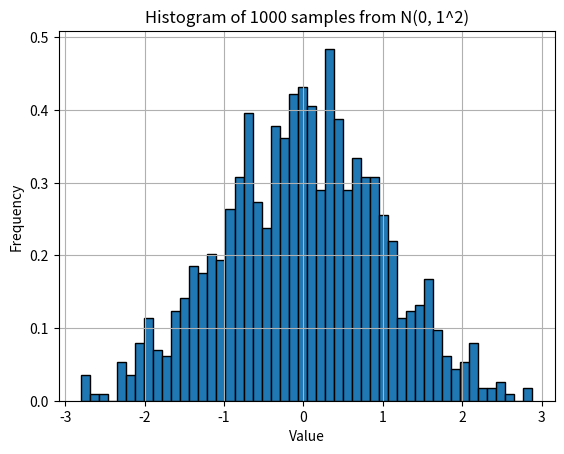

This chart was generated by the following Python code:
import numpy as np
import matplotlib.pyplot as plt

def plot_normal_distribution_samples(N, mean=0, std=1):
    """
    Generates N samples from a normal distribution and plots them on a histogram.
    
    Parameters:
    N (int): Number of samples to generate.
    mean (float): Mean of the normal distribution (default is 0).
    std (float): Standard deviation of the normal distribution (default is 1).
    """
    # Generate N samples from a normal distribution with given mean and standard deviation
    samples = np.random.normal(loc=mean, scale=std, size=N) # generate random samples from a normal (Gaussian) distribution.
    
    # Plot the histogram
    plt.hist(samples, bins=50, edgecolor='black', density=True)  # Set density=True to normalize the histogram
    plt.title(f'Histogram of {N} samples from N({mean}, {std}^2)')
    plt.xlabel('Value')
    plt.ylabel('Frequency')
    plt.grid(True)
    plt.show()

# Example usage:
plot_normal_distribution_samples(1000, mean=0, std=1)
